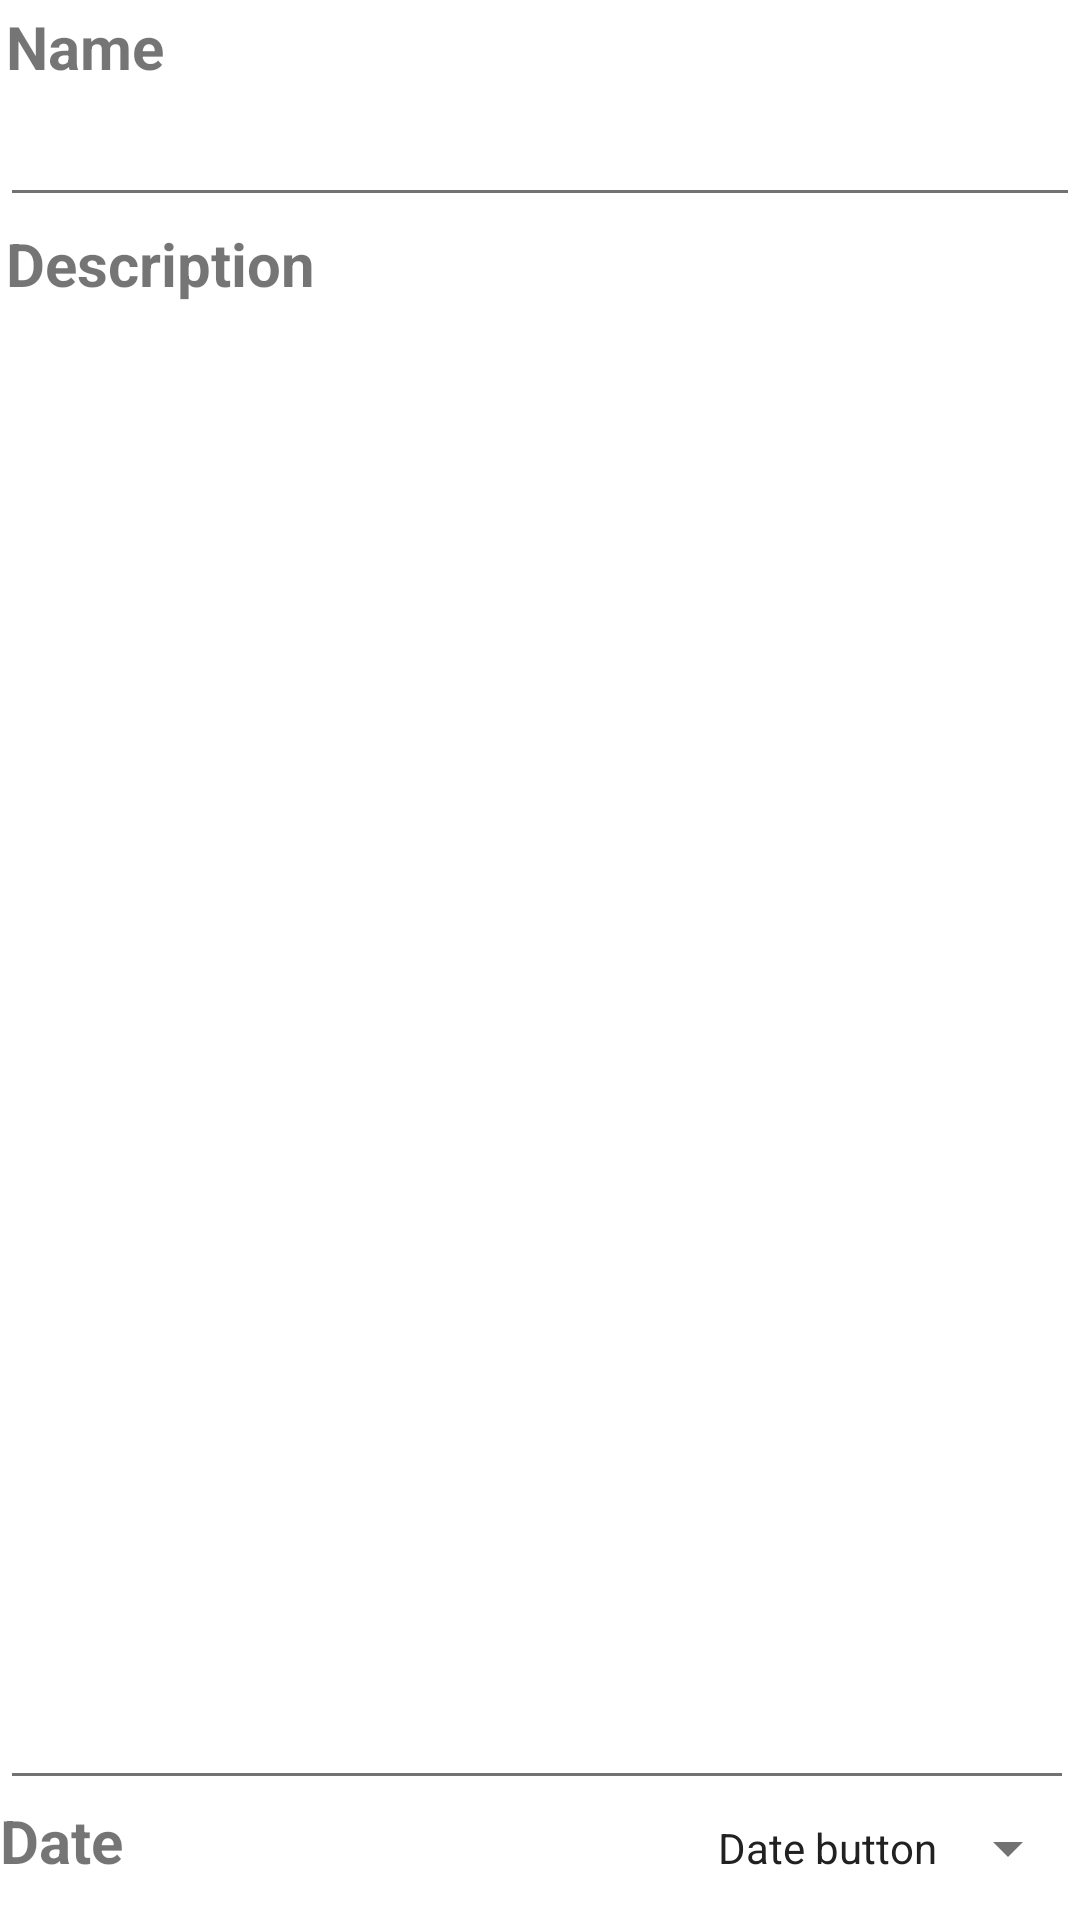

This screen was rendered from an Android layout file. Write that file and the resources it references.
<!-- AndroidManifest.xml: application theme AppTheme -->
<!-- res/layout/fragment_edit_item.xml -->
<RelativeLayout xmlns:android="http://schemas.android.com/apk/res/android"
    xmlns:tools="http://schemas.android.com/tools" android:layout_width="match_parent"
    android:layout_height="match_parent" tools:context="com.mikhalenko.memo.EditItemFragment">

    

    <TextView
        android:layout_width="match_parent"
        android:layout_height="wrap_content"
        android:text="@string/name"
        android:layout_alignParentTop="true"
        android:layout_centerHorizontal="true"
        android:textStyle="bold"
        android:textSize="@dimen/abc_text_size_title_material"
        android:layout_margin="@dimen/small_margin"
        android:id="@+id/textView3"/>

    <EditText
        android:layout_width="match_parent"
        android:layout_height="wrap_content"
        android:id="@+id/edit_title"
        android:layout_below="@+id/textView3"
        android:layout_alignParentRight="true"
        android:layout_alignParentEnd="true"
        />

    <TextView
        android:layout_width="match_parent"
        android:layout_height="wrap_content"
        android:text="@string/description"
        android:layout_below="@id/edit_title"
        android:textStyle="bold"
        android:textSize="@dimen/abc_text_size_title_material"
        android:layout_margin="@dimen/small_margin"
        android:id="@+id/textView"/>

    <EditText
        android:layout_width="match_parent"
        android:layout_height="wrap_content"
        android:id="@+id/edit_description"
        android:layout_below="@+id/textView"
        android:layout_alignRight="@+id/textView"
        android:layout_alignEnd="@+id/textView"
        android:layout_above="@+id/textView2"
        android:gravity="top|left"/>

    <TextView
        android:layout_width="wrap_content"
        android:layout_height="wrap_content"
        android:text="@string/text_view_date"

        android:textStyle="bold"
        android:textSize="@dimen/abc_text_size_title_material"
        android:gravity="center_vertical"
        android:layout_alignParentBottom="true"
        android:layout_alignParentLeft="true"
        android:layout_alignParentStart="true"
        android:layout_alignBaseline="@+id/btnDate"
        android:layout_alignTop="@+id/btnDate"
        android:id="@+id/textView2"/>

    <Button
        android:layout_width="wrap_content"
        android:gravity="center_vertical|right"
        android:layout_height="wrap_content"
        android:text="Date button"
        android:id="@+id/btnDate"
        style="@style/Widget.AppCompat.Spinner"
        android:layout_alignParentBottom="true"
        android:layout_alignParentRight="true"
        android:layout_alignParentEnd="true"
        android:layout_toRightOf="@+id/textView2"
        android:layout_toEndOf="@+id/textView2"/>

</RelativeLayout>
<!-- resources referenced by this layout -->
<resources>
  <dimen name="small_margin">2dp</dimen>
  <string name="description">Description</string>
  <string name="name">Name</string>
  <string name="text_view_date">Date</string>
  <style name="AppTheme" parent="Theme.AppCompat.Light.DarkActionBar">
          <item name="windowNoTitle">true</item>
          <item name="windowActionBar">false</item>
  
          <item name="colorPrimary">@color/primary</item>
          <item name="colorPrimaryDark">@color/primary_dark</item>
          <item name="android:icon">@color/icons</item>
          <item name="colorAccent">@color/accent</item>
          <item name="android:windowBackground">@color/window_background</item>
          <item name="android:divider">@color/divider</item>
          <item name="android:textColorPrimary">@color/primary_text</item>
          <item name="android:textColorSecondary">@color/secondary_text</item>
      </style>
  <color name="primary">#2196F3</color>
  <color name="primary_dark">#1976D2</color>
  <color name="icons">#FFFFFF</color>
  <color name="accent">#536DFE</color>
  <color name="window_background">#FFFFFF</color>
  <color name="divider">#B6B6B6</color>
  <color name="primary_text">#212121</color>
  <color name="secondary_text">#727272</color>
</resources>
